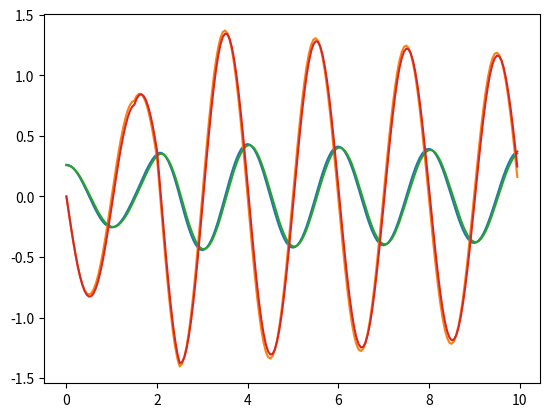

The matplotlib source for this figure: (Note: this script raises an exception after producing the figure.)
'''
Dynamics:
	th'' = - g / L * sin(th) - d * th', where d - rotation friction coefficient

Linearisation:
	th' = Y
	Y' = - g / L * th - d * Y

Estimation:
	y = trim(th)
	x_h' = A * x_h + K * (y - Y_h)	
	Y_h = - g / L * th_h - d * Y_h
'''

import numpy as np
import matplotlib.pyplot as pp
import scipy.integrate as integrate
import matplotlib.animation as animation
from matplotlib.patches import Rectangle

from math import pi, trunc
from numpy import sin, cos

def trim(x, step):
    d = trunc(x / step)
    return step * d

# physical constants
g = 9.8
L = 1.0
d = 0.05	# friction coefficient [1/sec]

# simulation time
dt = 0.05
Tmax = 10
t = np.arange(0.0, Tmax, dt)

# initial conditions
Y0 = .0 	# pendulum angular velocity
th0 = pi/12	# pendulum angle
precision = 0.006

# th = [th0]
# Y = [Y0]
# th_h = [trim(th0, precision)]
# Y_h = [.0]
k = 100.0

state = np.array([th0, Y0, trim(th0, precision), Y0])

def disturbance(t, u):
	if t >= 1.5 and t < 2:
		return u
	elif t >= 2 and t < 2.5:
		return - u
	else:
		return .0

def derivatives(state, t):
	ds = np.zeros_like(state)

	_th = state[0]
	_Y = state[1]
	_th_h = state[2]
	_Y_h = state[3]

	ds[0] = state[1]
	ds[1] = - g / L * _th  - d * _Y + disturbance(t, 1.0)

	y = trim(_th, precision)

	ds[2] = _Y_h + k * (y - _th_h)
	ds[3] = - g / L * _th_h - d * _Y_h

	return ds

def solve_odeint(derivatives, state, t):
	solution = integrate.odeint(derivatives, state, t)	
	th = solution[:, 0]
	Y = solution[:, 1]
	th_h = solution[:, 2]
	Y_h = solution[:, 3]
	return (th, Y, th_h, Y_h)

def solve_manual(state, t, k):
	th = [state[0]]
	Y = [state[1]]
	th_h = [state[2]]
	Y_h = [state[3]]
	for i in range(len(t) - 1):

		dist = disturbance(t[i], 1.0) * dt

		th_1 = th[i] + Y[i] * dt
		Y_1 = Y[i] - (g / L * th[i] + d * Y[i]) * dt + dist
		th_2 = th[i] + (Y_1 + Y[i]) * dt / 2
		Y_2 = Y[i] - (g / L * (th_1 + th[i]) + d * (Y_1 + Y[i])) * dt / 2 + dist

		y = trim(th[i], precision)

		th_h_1 = th_h[i] + (Y_h[i] + k * (y - th_h[i])) * dt
		Y_h_1 = Y_h[i] - (g / L * th_h[i] + d * Y_h[i]) * dt + dist
		th_h_2 = th_h[i] + (Y_h[i] + k * (y - th_h[i]) + Y_h_1 + k * (y - th_h_1)) * dt / 2
		Y_h_2 = Y_h[i] - (g / L * th_h[i] + d * Y_h[i] + g / L * th_h_1 + d * Y_h_1) * dt / 2 + dist

		th.append(th_2)
		Y.append(Y_2)
		th_h.append(th_h_2)
		Y_h.append(Y_h_2)
	return (th, Y, th_h, Y_h)

# th, Y, th_h, Y_h = solve_odeint(derivatives, state, t)
th, Y, th_h, Y_h = solve_manual(state, t, 10.0)

th_label, = pp.plot(t, th, label='Theta')
dth_label, = pp.plot(t, Y, label='dTheta')

oth_label, = pp.plot(t, th_h, label='Obsv(Theta)')
edth_label, = pp.plot(t, Y_h, label='Est(dTheta)')

pp.legend([th_label, dth_label, oth_label, edth_label])

pp.grid(True)
pp.show()